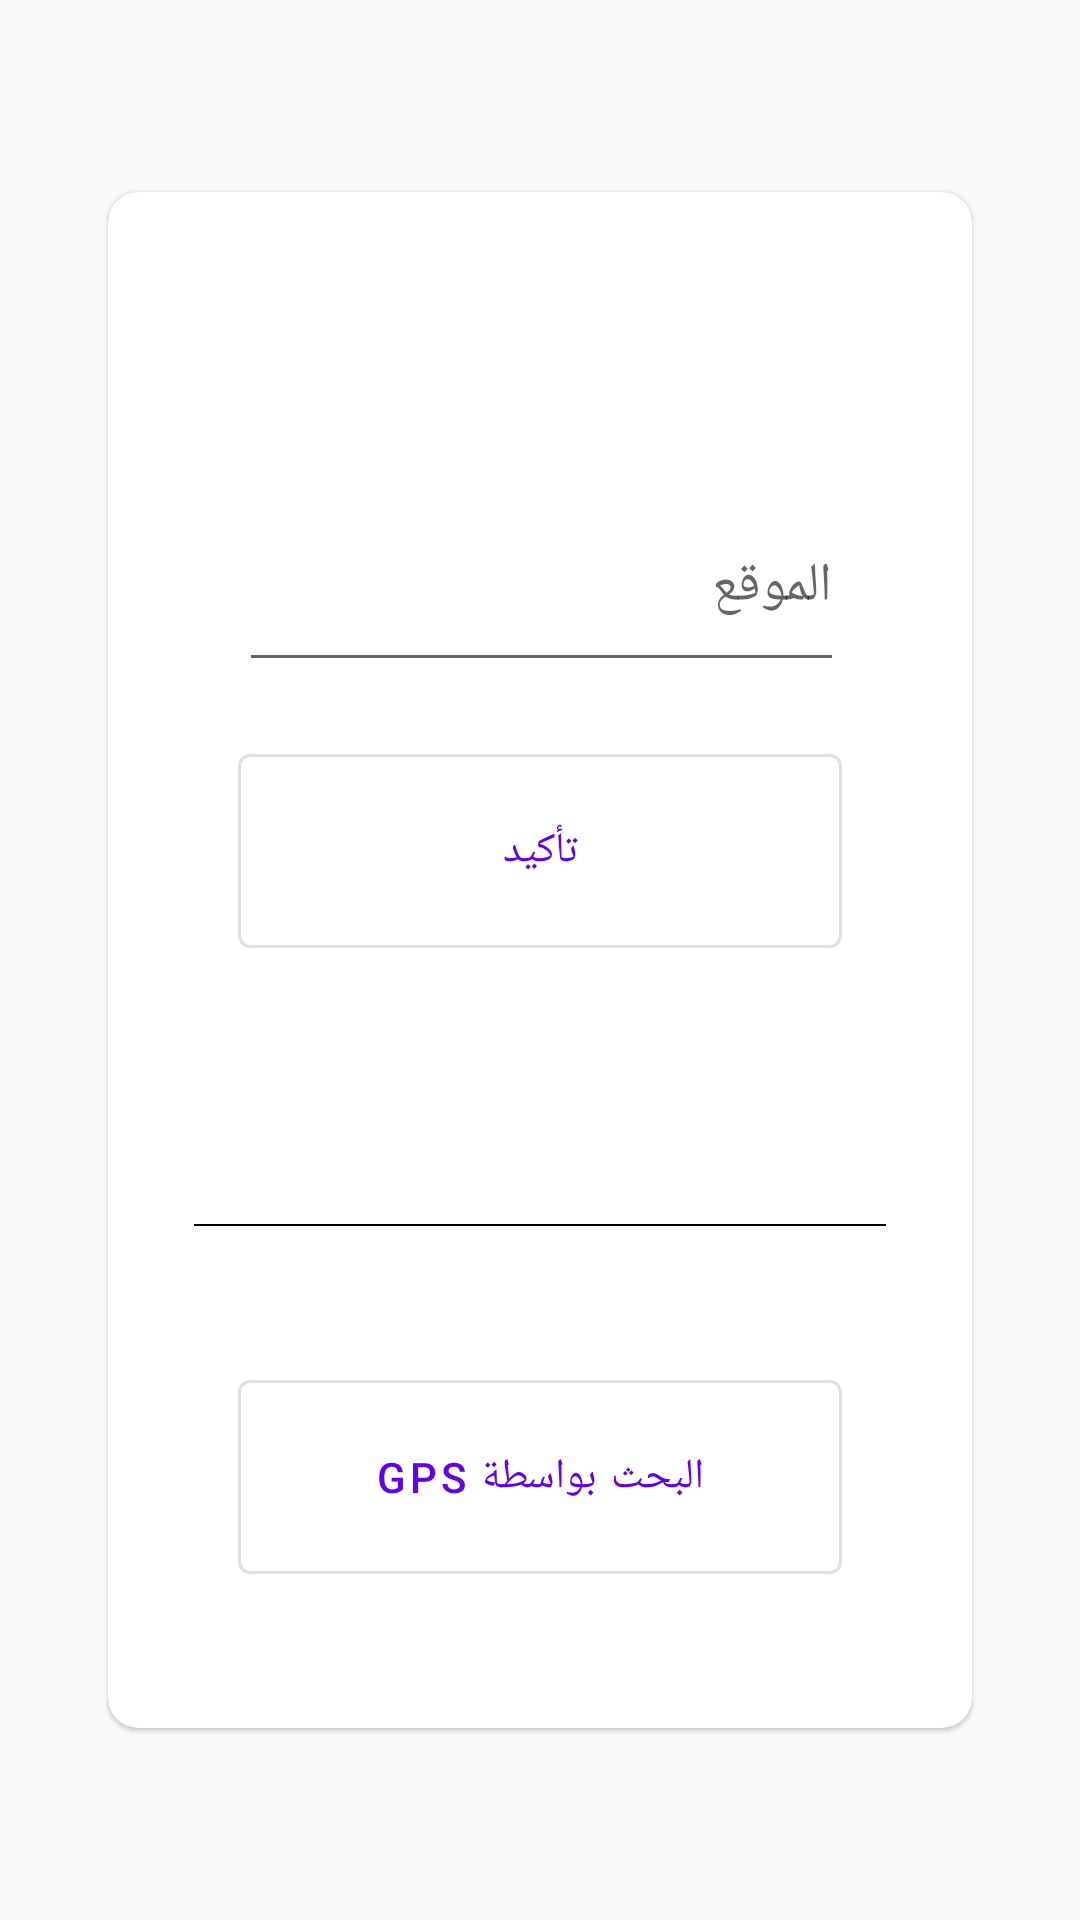

This screen was rendered from an Android layout file. Write that file and the resources it references.
<!-- AndroidManifest.xml: application theme AppTheme -->
<!-- res/layout/fragment_location.xml -->
<?xml version="1.0" encoding="utf-8"?>
<FrameLayout xmlns:android="http://schemas.android.com/apk/res/android"
    xmlns:tools="http://schemas.android.com/tools"
    android:layout_width="match_parent"
    android:layout_height="match_parent"
    xmlns:app="http://schemas.android.com/apk/res-auto"
    tools:context=".LocationFragment">

    <androidx.constraintlayout.widget.ConstraintLayout
        android:layout_width="match_parent"
        android:layout_height="match_parent">

        <com.google.android.material.card.MaterialCardView
            app:layout_constraintBottom_toBottomOf="parent"
            app:layout_constraintEnd_toEndOf="parent"
            app:layout_constraintHeight_percent=".80"
            app:layout_constraintStart_toStartOf="parent"
            app:layout_constraintTop_toTopOf="parent"
            app:layout_constraintWidth_percent=".80"
            app:cardBackgroundColor="@android:color/white"
            app:cardCornerRadius="10dp"
            android:layout_height="0dp"
            android:layout_width="0dp">
            <androidx.constraintlayout.widget.ConstraintLayout
                android:layout_width="match_parent"
                android:layout_height="match_parent">

                <com.google.android.material.textfield.TextInputLayout
                    android:id="@+id/textField"
                    android:layout_width="0dp"
                    android:layout_height="0dp"
                    android:hint="@string/Location"
                    app:layout_constraintBottom_toTopOf="@+id/view"
                    app:layout_constraintEnd_toEndOf="parent"
                    app:layout_constraintHeight_percent=".15"
                    app:layout_constraintHorizontal_bias="0.505"
                    app:layout_constraintStart_toStartOf="parent"
                    app:layout_constraintTop_toTopOf="parent"
                    app:layout_constraintVertical_bias="0.324"
                    app:layout_constraintWidth_percent=".7">

                    <AutoCompleteTextView
                        android:id="@+id/textInputEditText"
                        android:layout_width="match_parent"
                        android:layout_height="match_parent">

                    </AutoCompleteTextView>

                </com.google.android.material.textfield.TextInputLayout>

                <com.google.android.material.button.MaterialButton
                    android:layout_width="0dp"
                    android:layout_height="0dp"
                    android:text="@string/confirm"
                    android:id="@+id/confirmButton"
                    style="?attr/materialButtonOutlinedStyle"
                    app:layout_constraintWidth_percent=".7"
                    app:layout_constraintHeight_percent=".15"
                    app:layout_constraintBottom_toTopOf="@+id/view"
                    app:layout_constraintEnd_toEndOf="parent"
                    app:layout_constraintStart_toStartOf="parent"
                    app:layout_constraintTop_toBottomOf="@+id/textField"
                    app:layout_constraintVertical_bias="0.171"></com.google.android.material.button.MaterialButton>

                <View
                    android:id="@+id/view"
                    android:layout_width="0dp"
                    android:layout_height="0.5dp"
                    android:background="@color/black"
                    app:layout_constraintBottom_toBottomOf="parent"
                    app:layout_constraintEnd_toEndOf="parent"
                    app:layout_constraintStart_toStartOf="parent"
                    app:layout_constraintTop_toTopOf="parent"
                    app:layout_constraintVertical_bias="0.673"
                    app:layout_constraintWidth_percent=".80" />

                <com.google.android.material.button.MaterialButton
                    style="?attr/materialButtonOutlinedStyle"
                    android:layout_width="0dp"
                    android:layout_height="0dp"
                    android:text="@string/SearchGPS"
                    android:id="@+id/gpsLocator"
                    app:layout_constraintBottom_toBottomOf="parent"
                    app:layout_constraintEnd_toEndOf="parent"
                    app:layout_constraintHeight_percent=".15"
                    app:layout_constraintStart_toStartOf="parent"
                    app:layout_constraintTop_toBottomOf="@+id/view"
                    app:layout_constraintWidth_percent=".7"></com.google.android.material.button.MaterialButton>

            </androidx.constraintlayout.widget.ConstraintLayout>

        </com.google.android.material.card.MaterialCardView>
    </androidx.constraintlayout.widget.ConstraintLayout>


</FrameLayout>
<!-- resources referenced by this layout -->
<resources>
  <string name="Location">الموقع</string>
  <string name="SearchGPS">البحث بواسطة GPS</string>
  <string name="confirm">تأكيد</string>
  <style name="AppTheme" parent="Theme.MaterialComponents.Light.NoActionBar.Bridge">
          
          <item name="colorPrimary">@color/colorPrimary</item>
          <item name="colorPrimaryDark">@color/colorPrimaryDark</item>
          <item name="colorAccent">@color/colorAccent</item>
          <item name="materialCardViewStyle">@style/AppThemeCardView</item>
      </style>
  <style name="AppThemeCardView" parent="Widget.MaterialComponents.CardView">
          <item name="cardBackgroundColor">@color/colorPrimary</item>
      </style>
  <!-- not gathered from this repository: default colours our renderer supplied (Android Studio template values) -->
  <color name="black">#FF000000</color>
  <color name="colorPrimary">#FF6200EE</color>
  <color name="colorPrimaryDark">#FF3700B3</color>
  <color name="colorAccent">#FF03DAC5</color>
</resources>
